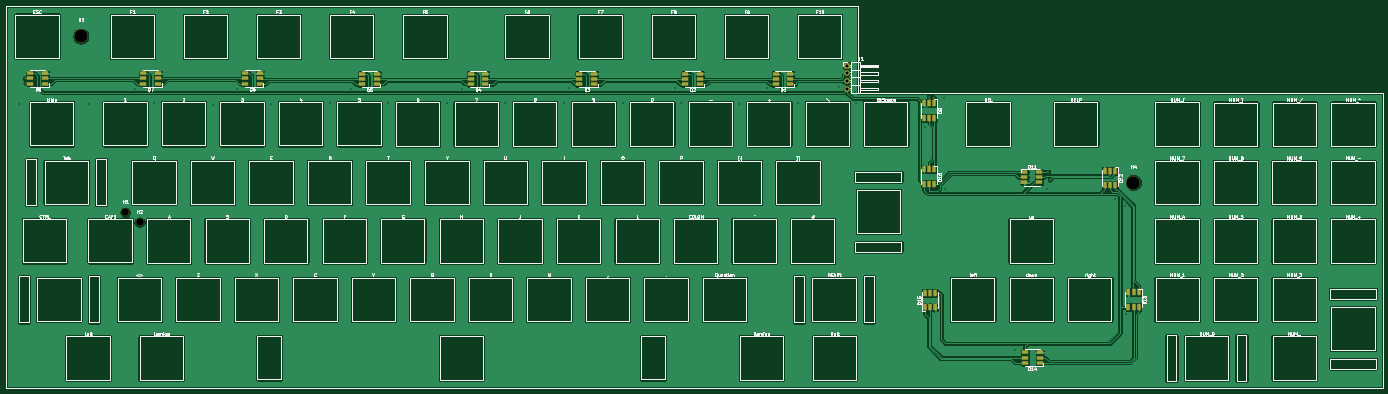
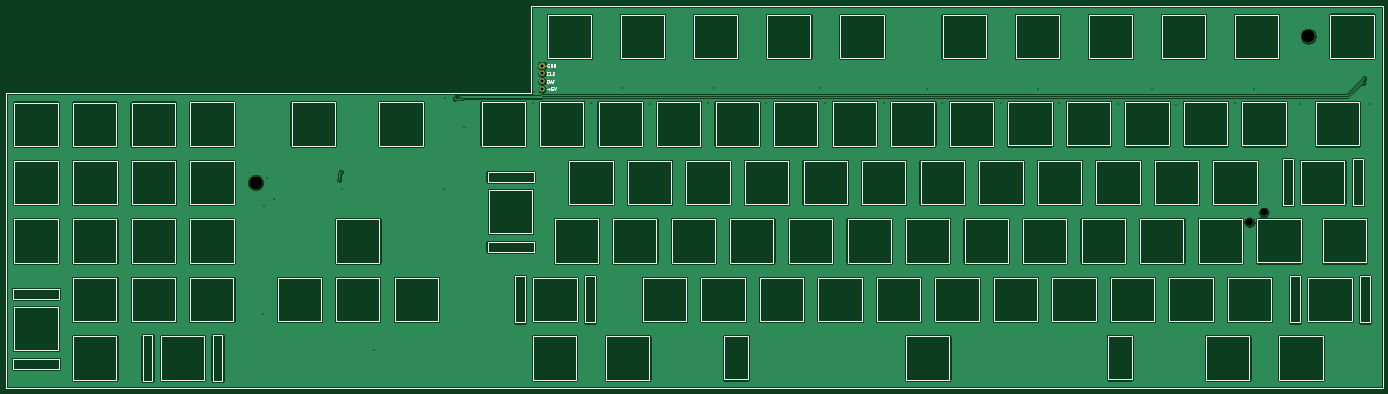
Circuit board: 8 layer files. Board 448.3 x 124.5 mm.
- bottom_copper: A500KBPlate-B_Cu.gbl (348493 bytes)
- bottom_mask: A500KBPlate-B_Mask.gbs (25288 bytes)
- bottom_silk: A500KBPlate-B_SilkS.gbo (27608 bytes)
- outline: A500KBPlate-Edge_Cuts.gm1 (24852 bytes)
- top_copper: A500KBPlate-F_Cu.gtl (488933 bytes)
- top_mask: A500KBPlate-F_Mask.gts (27968 bytes)
- top_silk: A500KBPlate-F_SilkS.gto (100449 bytes)
- drill: A500KBPlate.drl (1096 bytes)

=== bottom_copper: A500KBPlate-B_Cu.gbl (348493 bytes, source omitted) ===
=== bottom_mask: A500KBPlate-B_Mask.gbs (25288 bytes, source omitted) ===
=== bottom_silk: A500KBPlate-B_SilkS.gbo (27608 bytes, source omitted) ===
=== outline: A500KBPlate-Edge_Cuts.gm1 (24852 bytes, source omitted) ===
=== top_copper: A500KBPlate-F_Cu.gtl (488933 bytes, source omitted) ===
=== top_mask: A500KBPlate-F_Mask.gts (27968 bytes, source omitted) ===
=== top_silk: A500KBPlate-F_SilkS.gto (100449 bytes, source omitted) ===
=== drill: A500KBPlate.drl ===
M48
; DRILL file {KiCad (5.1.6-0)} date Wednesday, March 16, 2022 at 08:36:47 AM
; FORMAT={-:-/ absolute / metric / decimal}
; #@! TF.CreationDate,2022-03-16T08:36:47+01:00
; #@! TF.GenerationSoftware,Kicad,Pcbnew,(5.1.6-0)
FMAT,2
METRIC
T1C0.400
T2C1.000
T3C2.500
T4C4.300
%
G90
G05
T1
X29.718Y-268.224
X31.496Y-259.842
X31.75Y-261.366
X52.324Y-268.224
X67.31Y-263.398
X73.66Y-267.97
X92.71Y-268.478
X100.584Y-263.398
X111.76Y-268.224
X130.81Y-267.97
X137.668Y-263.398
X149.86Y-267.97
X168.91Y-267.97
X173.736Y-263.398
X187.96Y-267.97
X207.01Y-267.97
X208.788Y-263.144
X226.314Y-267.97
X243.078Y-263.144
X245.11Y-267.97
X264.16Y-268.224
X273.05Y-263.144
X283.21Y-267.97
X296.672Y-262.636
X301.752Y-264.414
X302.006Y-267.97
X324.612Y-275.59
X325.882Y-265.938
X327.66Y-266.446
X330.708Y-266.446
X331.216Y-295.91
X354.076Y-348.488
X364.236Y-295.91
X364.744Y-290.322
X365.252Y-292.862
X386.35Y-299.15
X388.8Y-292.35
X389.8Y-301.5
X390.144Y-336.55
T2
X299.212Y-255.778
X299.212Y-258.318
X299.212Y-260.858
X299.212Y-263.398
T3
X68.834Y-306.705
X64.135Y-303.53
T4
X49.75Y-246.15
X392.45Y-293.85
T0
M30
